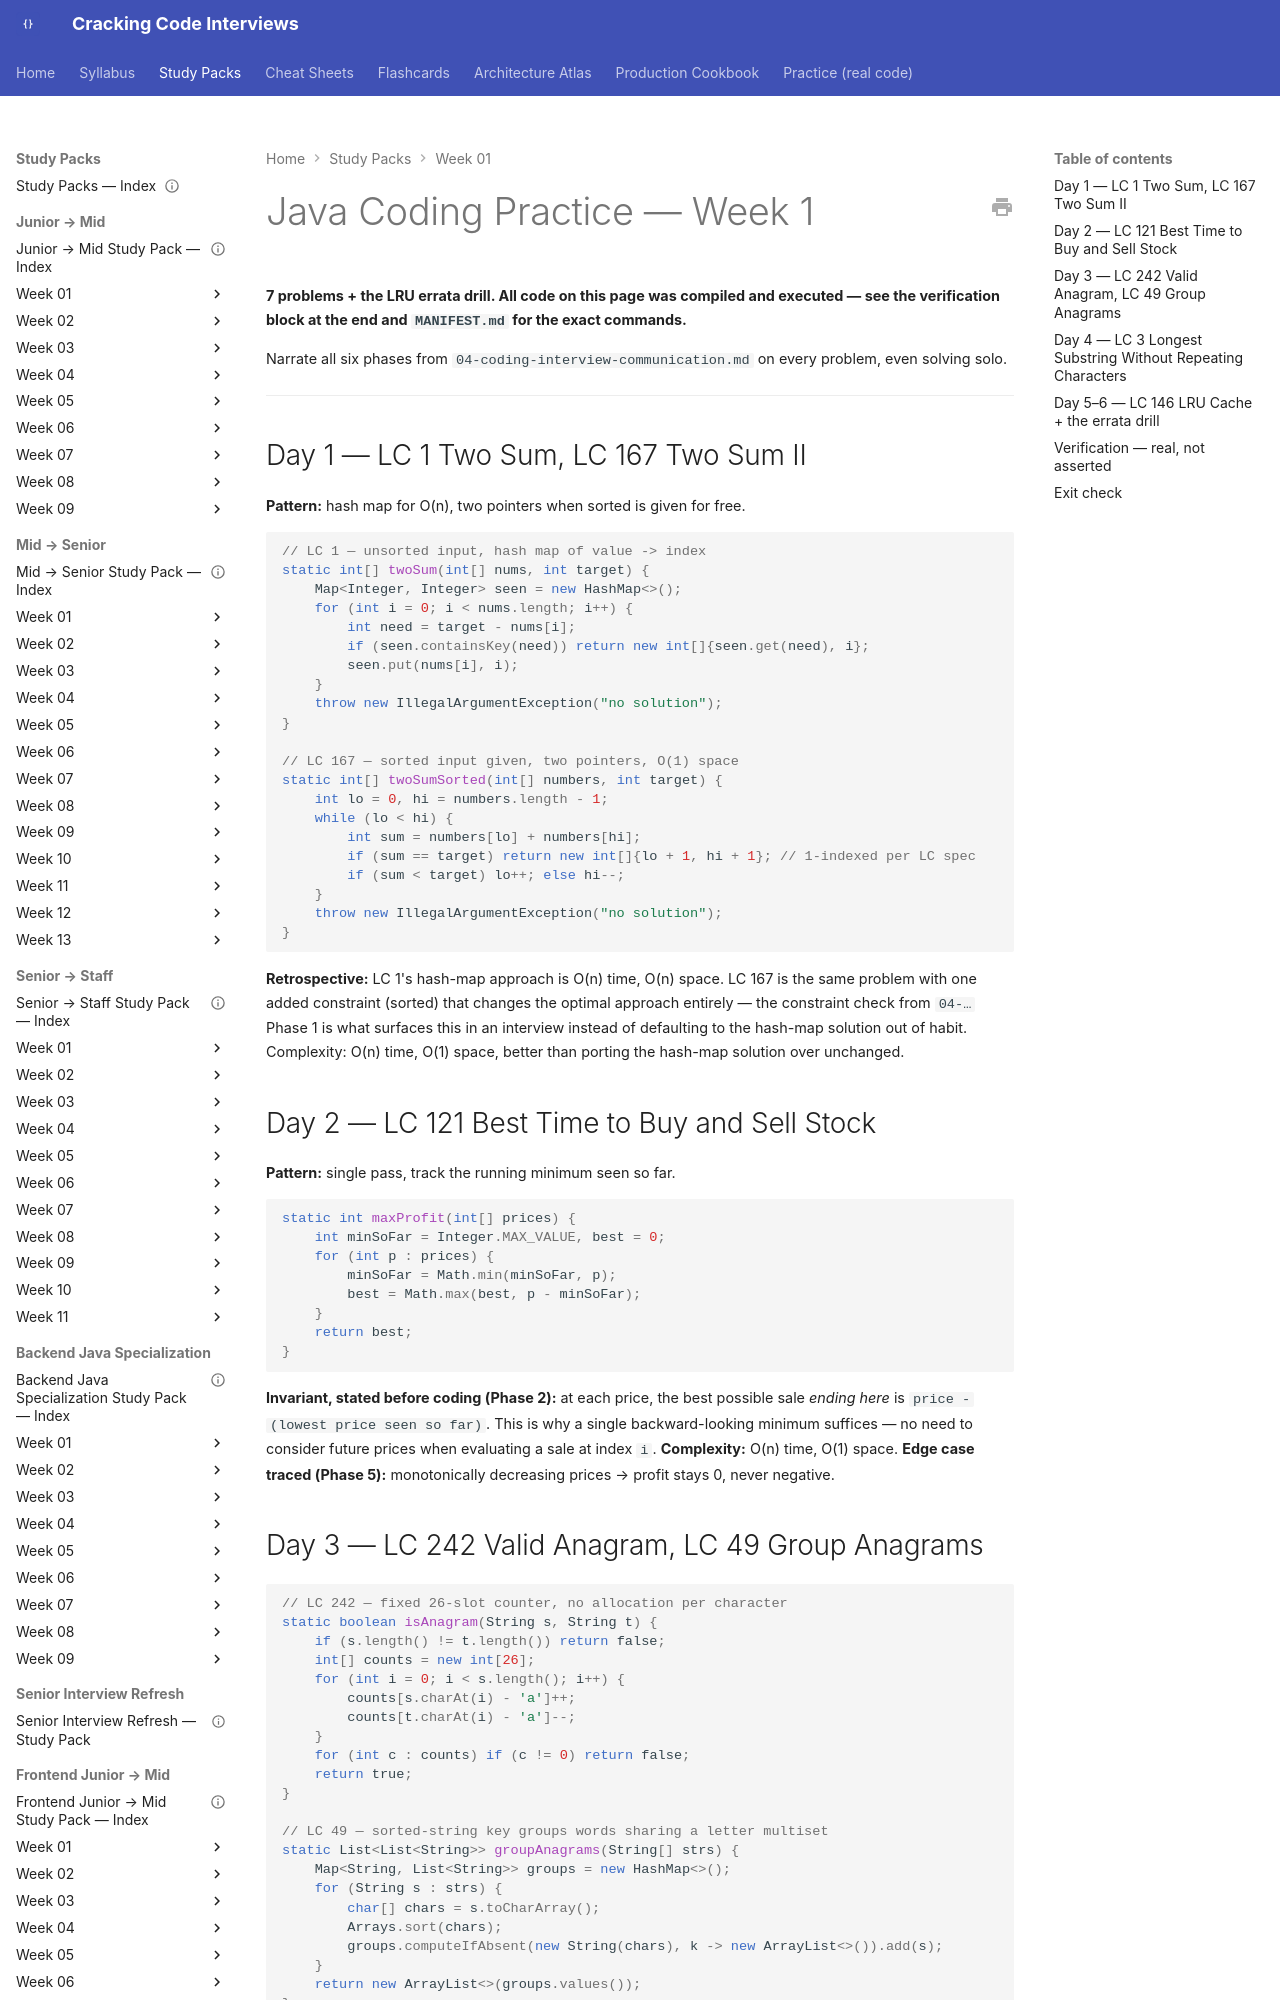

repository: JuanMelendres/cracking-code-interviews · page: study-packs/week-01/07-java-coding-practice/index.html · generator: mkdocs

# Java Coding Practice — Week 1

**7 problems + the LRU errata drill. All code on this page was compiled and executed — see the verification block at the end and `MANIFEST.md` for the exact commands.**

Narrate all six phases from `04-coding-interview-communication.md` on every problem, even solving solo.

---

## Day 1 — LC 1 Two Sum, LC 167 Two Sum II

**Pattern:** hash map for O(n), two pointers when sorted is given for free.

```java
// LC 1 — unsorted input, hash map of value -> index
static int[] twoSum(int[] nums, int target) {
    Map<Integer, Integer> seen = new HashMap<>();
    for (int i = 0; i < nums.length; i++) {
        int need = target - nums[i];
        if (seen.containsKey(need)) return new int[]{seen.get(need), i};
        seen.put(nums[i], i);
    }
    throw new IllegalArgumentException("no solution");
}

// LC 167 — sorted input given, two pointers, O(1) space
static int[] twoSumSorted(int[] numbers, int target) {
    int lo = 0, hi = numbers.length - 1;
    while (lo < hi) {
        int sum = numbers[lo] + numbers[hi];
        if (sum == target) return new int[]{lo + 1, hi + 1}; // 1-indexed per LC spec
        if (sum < target) lo++; else hi--;
    }
    throw new IllegalArgumentException("no solution");
}
```

**Retrospective:** LC 1's hash-map approach is O(n) time, O(n) space. LC 167 is the same problem with one added constraint (sorted) that changes the optimal approach entirely — the constraint check from `04-…` Phase 1 is what surfaces this in an interview instead of defaulting to the hash-map solution out of habit. Complexity: O(n) time, O(1) space, better than porting the hash-map solution over unchanged.

## Day 2 — LC 121 Best Time to Buy and Sell Stock

**Pattern:** single pass, track the running minimum seen so far.

```java
static int maxProfit(int[] prices) {
    int minSoFar = Integer.MAX_VALUE, best = 0;
    for (int p : prices) {
        minSoFar = Math.min(minSoFar, p);
        best = Math.max(best, p - minSoFar);
    }
    return best;
}
```

**Invariant, stated before coding (Phase 2):** at each price, the best possible sale *ending here* is `price - (lowest price seen so far)`. This is why a single backward-looking minimum suffices — no need to consider future prices when evaluating a sale at index `i`. **Complexity:** O(n) time, O(1) space. **Edge case traced (Phase 5):** monotonically decreasing prices → profit stays 0, never negative.
